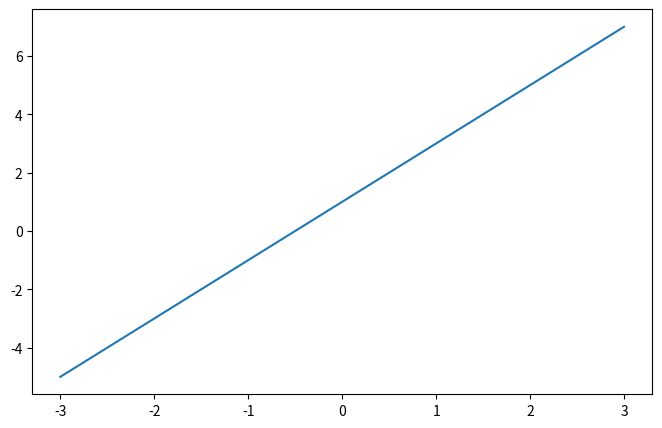
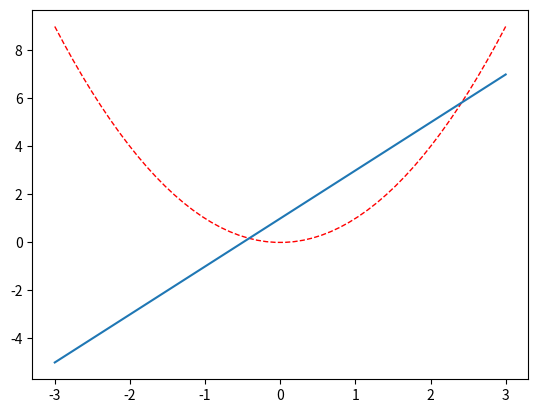

The matplotlib source for these figures, in order:
import matplotlib.pyplot as  plt
import numpy as np

x = np.linspace(-3,3,50)
y1 = 2*x + 1
y2 = x**2

plt.figure(1,figsize = (8,5))
plt.plot(x,y1)
plt.figure(2)
plt.plot(x,y2,color = 'red', linewidth = 1.0, linestyle = '--')
plt.plot(x,y1)

plt.show()
